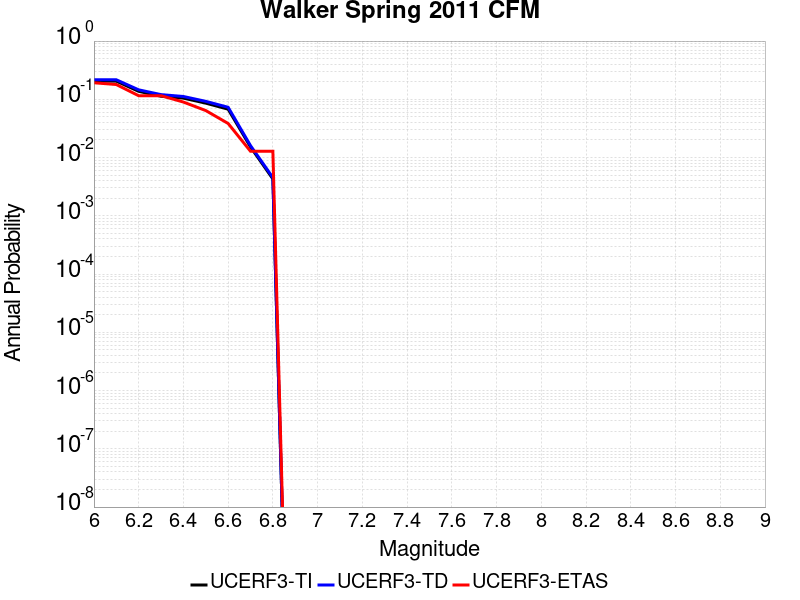

Values plotted in this chart, from the file beside it:
Magnitude, UCERF3-TI Prob, UCERF3-TD Prob, UCERF3-ETAS Prob
6.0, 0.205, 0.2164, 0.1923
6.1, 0.205, 0.2164, 0.1795
6.2, 0.1372, 0.1455, 0.1154
6.3, 0.1129, 0.1204, 0.1154
6.4, 0.1048, 0.1118, 0.08974
6.5, 0.08595, 0.09223, 0.0641
6.6, 0.06772, 0.07297, 0.03846
6.7, 0.01523, 0.01603, 0.01282
6.8, 0.004299, 0.004529, 0.01282
